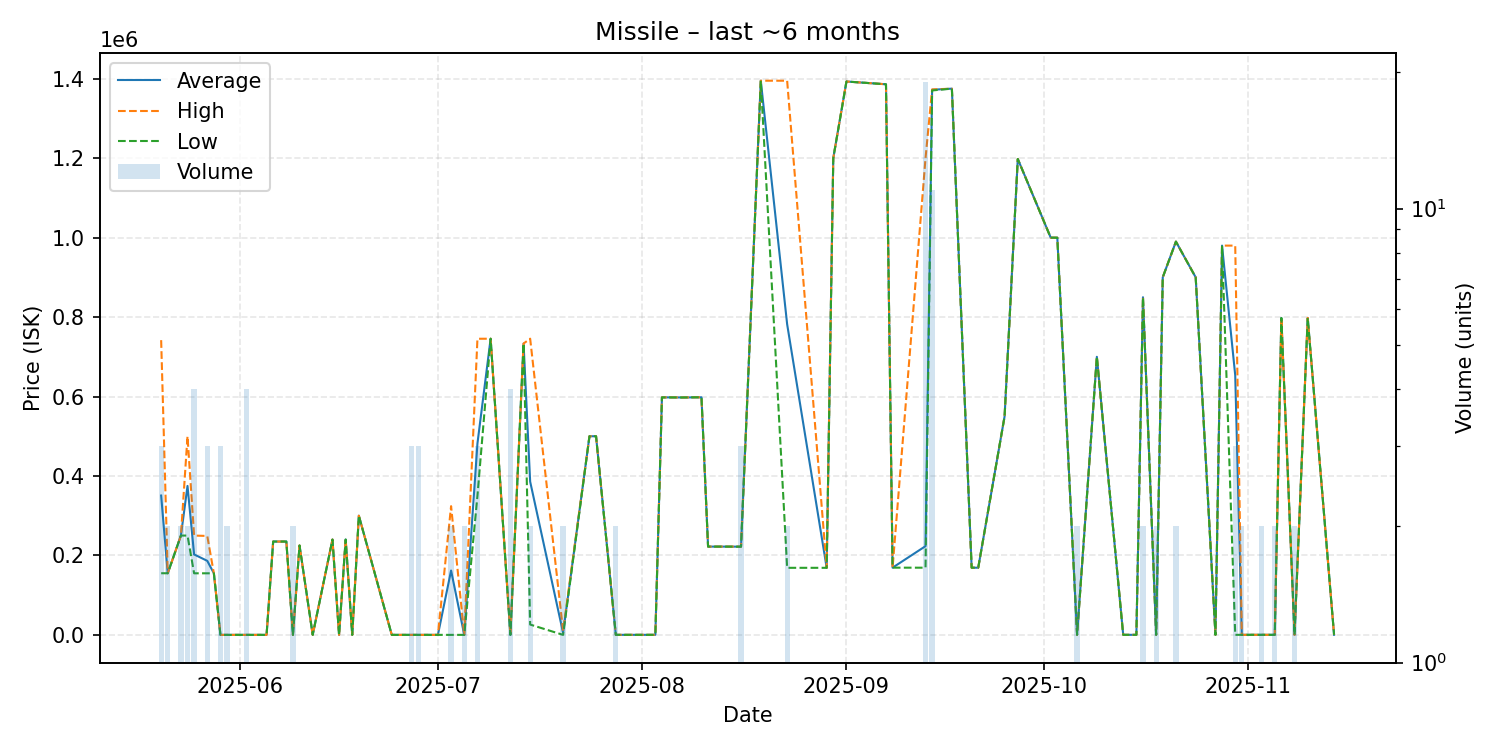

Values plotted in this chart, from the file beside it:
date, average, highest, lowest, order_count, volume
2025-05-20, 350733, 741900, 155150, 3, 3
2025-05-21, 155100, 155100, 155100, 2, 2
2025-05-23, 250000, 250000, 250000, 2, 2
2025-05-24, 374950, 499900, 250000, 2, 2
2025-05-25, 202500, 250000, 155000, 4, 4
2025-05-27, 186333, 249000, 155000, 3, 3
2025-05-28, 155000, 155000, 155000, 1, 1
2025-05-29, 3.35, 10.02, 0.01, 3, 3
2025-05-30, 5.02, 10.02, 0.01, 2, 2
2025-05-31, 10.02, 10.02, 10.02, 1, 1
2025-06-01, 10.02, 10.02, 10.02, 1, 1
2025-06-02, 10.02, 10.02, 10.02, 2, 4
2025-06-04, 10.02, 10.02, 10.02, 1, 1
2025-06-05, 10.02, 10.02, 10.02, 1, 1
2025-06-06, 235000, 235000, 235000, 1, 1
2025-06-07, 234900, 234900, 234900, 1, 1
2025-06-08, 235000, 235000, 235000, 1, 1
2025-06-09, 11.09, 11.09, 11.08, 2, 2
2025-06-10, 225000, 225000, 225000, 1, 1
2025-06-12, 11.08, 11.08, 11.08, 1, 1
2025-06-15, 239900, 239900, 239900, 1, 1
2025-06-16, 11.08, 11.08, 11.08, 1, 1
2025-06-17, 240000, 240000, 240000, 1, 1
2025-06-18, 11.08, 11.08, 11.08, 1, 1
2025-06-19, 300000, 300000, 300000, 1, 1
2025-06-24, 11.1, 11.1, 11.1, 1, 1
2025-06-26, 11.1, 11.1, 11.1, 1, 1
2025-06-27, 11.1, 11.1, 11.1, 1, 3
2025-06-28, 11.1, 11.1, 11.1, 3, 3
2025-07-01, 11.1, 11.1, 11.1, 1, 1
2025-07-03, 162006, 324000, 11.1, 2, 2
2025-07-05, 11.1, 11.1, 11.1, 2, 2
2025-07-07, 481800, 745400, 350000, 3, 3
2025-07-09, 745500, 745500, 745500, 1, 1
2025-07-12, 11.13, 11.13, 11.13, 2, 4
2025-07-14, 733400, 733400, 733400, 1, 1
2025-07-15, 385800, 745600, 26000, 2, 2
2025-07-20, 5006, 10000, 11.13, 2, 2
2025-07-24, 500000, 500000, 500000, 1, 1
2025-07-25, 500000, 500000, 500000, 1, 1
2025-07-28, 100.0, 100.0, 100.0, 2, 2
2025-08-02, 101.0, 101.0, 101.0, 1, 1
2025-08-03, 101.0, 101.0, 101.0, 1, 1
2025-08-04, 597800, 597800, 597800, 1, 1
2025-08-05, 597800, 597800, 597800, 1, 1
2025-08-07, 597600, 597600, 597600, 1, 1
2025-08-08, 597700, 597700, 597700, 1, 1
2025-08-09, 598000, 598000, 598000, 1, 1
2025-08-10, 598000, 598000, 598000, 1, 1
2025-08-11, 222200, 222200, 222200, 1, 1
2025-08-13, 222200, 222200, 222200, 1, 1
2025-08-16, 222067, 222200, 222000, 3, 3
2025-08-19, 1395000, 1395000, 1395000, 1, 1
2025-08-23, 781900, 1395000, 168800, 2, 2
2025-08-29, 168800, 168800, 168800, 1, 1
2025-08-30, 1200000, 1200000, 1200000, 1, 1
2025-09-01, 1393000, 1393000, 1393000, 1, 1
2025-09-07, 1386000, 1386000, 1386000, 1, 1
2025-09-08, 169200, 169200, 169200, 1, 1
2025-09-13, 223358, 1200000, 169100, 2, 19
... 29 more rows
